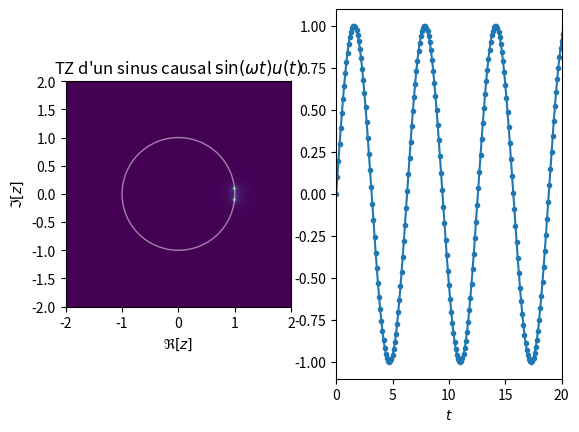

This chart was generated by the following Python code:
import matplotlib.pyplot as plt
import numpy as np

title = "SSL E3A: ex. 7"
authors = "F. Orieux"
email = "orieux@l2s.centralesupelec.fr"


def expnumc(n, m=0.9, φ=0.1):
    z = m * np.exp(1j * φ)
    return z ** n


class Demo:
    def __init__(self, fig):
        fig.clf()
        self.axes = fig.subplots(1, 2)

        ω = 1
        Te = 0.1

        #%% TZ
        X, Y = np.meshgrid(np.linspace(-2, 2, 100), np.linspace(-2, 2, 100))
        self.Z = X + 1j * Y
        tz = self.Z * np.sin(ω * Te) / (self.Z ** 2 - 2 * self.Z * np.cos(ω * Te) + 1)

        # tz = np.abs(Z * np.sin(ω * Te) / (Z**2 - 2 * Z * np.cos(ω * Te) + 1))
        # self.im = self.axes.plot_surface(X, Y, np.abs(1 / (1 - a * (X + Y)**-1)))

        self.im = self.axes[0].imshow(np.abs(tz), extent=(-2, 2, -2, 2))
        self.axes[0].add_artist(
            plt.Circle((0, 0), radius=1, fill=False, color="white", alpha=0.5)
        )

        # self.im = self.axes[1].imshow(np.angle(tz), extent=(-2, 2, -2, 2))

        self.axes[0].set_title(r"TZ d'un sinus causal $\sin(ω t) u(t)$")
        self.axes[0].set_xlabel(r"$\Re[z]$")
        self.axes[0].set_ylabel(r"$\Im[z]$")

        #%% Time
        t = np.arange(0, 500) * Te
        sig = np.sin(ω * t)
        (self.l,) = self.axes[1].plot(t, sig, ".-")
        self.axes[1].set_xlabel(r"$t$")
        self.axes[1].set_xlim([0, t[200]])

    def interact(
        self, ω: (1, 20, 19) = 1, Te: (0.05, 0.15, 20) = 0.1,
    ):
        tz = self.Z * np.sin(ω * Te) / (self.Z ** 2 - 2 * self.Z * np.cos(ω * Te) + 1)
        self.im.set_data(np.abs(tz))

        t = np.arange(0, 500) * Te
        self.l.set_xdata(t)
        self.l.set_ydata(np.sin(ω * t))


if __name__ == "__main__":
    plt.ion()
    fig = plt.figure(1)
    plt.clf()
    d = Demo(fig)
    plt.show()
